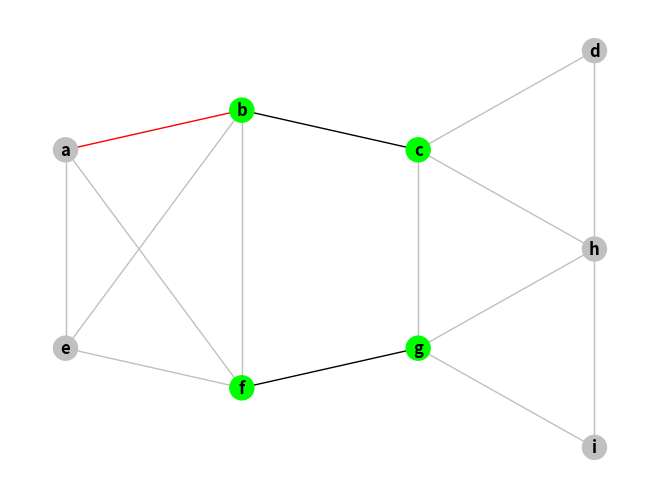

Here is the Python script that generated this plot: (Note: this script raises an exception after producing the figure.)
import sys

import matplotlib.pyplot as plt
import networkx as nx
import numpy as np
# https://networkx.github.io/documentation/stable/reference/drawing.html
# https://networkx.github.io/documentation/stable/reference/functions.html
# https://matplotlib.org/examples/color/named_colors.html
# H = nx.Graph(G)  # convert G to undirected graph

if __name__ == "__main__":
    G = nx.Graph()

    colors=["silver", "red", "forestgreen", "oliva", "gold", "teal"]
    # graphNodes=[
    # 	["a", {"color":"silver"}], 
    # 	["b", {'color':"silver"}],
    # 	["c", {'color':"silver"}],
    # 	["d", {"color":"silver"}], 
    # 	["e", {'color':"silver"}],
    # 	["f", {"color":"silver"}], 
    # 	["g", {"color":"silver"}], 
    # 	["h", {"color":"silver"}], 
    # 	["i", {"color":"silver"}], 
    # 	["j", {"color":"silver"}]
    # ]
    [[],2,3,4,5]
    graphNodes=[
        ["a", {"color":"silver", "pos":np.array([1, 2.5])}], 
        ["b", {'color':"lime", "pos":np.array([2, 2.7])}],
        ["c", {'color':"lime", "pos":np.array([3, 2.5])}],
        ["d", {"color":"silver", "pos":np.array([4, 3])}], 
        ["e", {"color":"silver", "pos":np.array([1, 1.5])}], 
        ["f", {"color":"lime", "pos":np.array([2, 1.3])}], 
        ["g", {"color":"lime", "pos":np.array([3,1.5])}], 
        ["h", {"color":"silver", "pos":np.array([4,2])}], 
        ["i", {"color":"silver", "pos":np.array([4,1])}]
    ]

    # graphEdges=[
    # 	["a", "b", {"color":"silver"}], 
    # 	["b", "c", {"color":"silver"}],
    # 	["c", "d", {"color":"silver"}],
    # 	["c", "i", {"color":"silver"}],
    # 	["c", "g", {"color":"silver"}],
    # 	["d", "a", {"color":"silver"}],
    # 	["e", "f", {"color":"silver"}],
    # 	["f", "h", {"color":"silver"}],
    # 	["g", "h", {"color":"silver"}],
    # 	["g", "e", {"color":"silver"}],
    # 	["i", "j", {"color":"silver"}]
    # ]

    graphEdges=[
        ["a", "b", {"color":"silver", "weight":1}], 
        ["a", "e", {"color":"silver", "weight":1}],
        ["a", "f", {"color":"silver", "weight":1}],
        ["b", "e", {"color":"silver", "weight":1}],
        ["b", "c", {"color":"black", "weight":1}],
        ["b", "f", {"color":"silver", "weight":1}],
        ["e", "f", {"color":"silver", "weight":1}],
        ["f", "g", {"color":"black", "weight":1}],
        ["c", "d", {"color":"silver", "weight":1}],
        ["c", "h", {"color":"silver", "weight":1}],
        ["c", "g", {"color":"silver", "weight":1}],
        ["d", "h", {"color":"silver", "weight":1}],
        ["g", "i", {"color":"silver", "weight":1}],
        ["g", "h", {"color":"silver", "weight":1}],
        ["i", "h", {"color":"silver", "weight":1}]

    ]


    G.add_nodes_from(graphNodes)
    G.add_edges_from(graphEdges)

    #G.add_weighted_edges_from(graphEdges)
    # nx.set_node_attributes(G, colors[1], 'color')


    pos={}
    #print(pos)
    for nodeI, posI in G.nodes.data("pos"):
        pos[nodeI]=posI
        
    # pos["b"]=np.array([0.2, 0.2])
    #print(pos)

    print(G.edges(["a", "b"]))
    data=["a", "b"]
    G.edges[data]["color"]="red"

    edge_labels = nx.get_edge_attributes(G,'weight')
    node_colors=nx.get_node_attributes(G,'color')
    edge_colors=nx.get_edge_attributes(G,'color')

    
    nx.draw(G, pos, edge_color=edge_colors.values(), node_color=node_colors.values(),with_labels=True, font_weight='bold')

    #pos["a"]=pos["a"]+0.3
    nx.draw_networkx_edge_labels(G, pos, edge_labels=edge_labels, with_labels=True, font_weight='bold')
    plt.show()

    #for i in nx.neighbors(G, "WA"):
    #	print(i)
    # print("---------")
    # for nodeI, listI in zip(sorted(G.nodes), nx.adjacency_matrix(G, nodelist=sorted(G.nodes())).todense()):
    # 	print("{}\t{}".format(nodeI, listI))

    # print("---------")
    # #A^2
    # for i in range(1, 4):
    #     print("---A^{}---".format(i))
    #     print(nx.adjacency_matrix(G, nodelist=sorted(G.nodes())).todense()**i)
    #     print(nx.adjacency_matrix(G, nodelist=sorted(G.nodes())).todense().shape[1])
    #     print("---------")



    ####
    # print("formula")
    # matrixA=nx.adjacency_matrix(G, nodelist=sorted(G.nodes())).todense()
    # identidad=np.identity(matrixA.shape[0])

    # identidadMenosA=identidad-matrixA
    # print(identidadMenosA)
    # print(np.linalg.inv(identidadMenosA))
    # print(np.identity(3))
    ####
    #for i in nx.adjacency_matrix(G, nodelist=sorted(G.nodes())).todense():
    #	print(i)
    # print(nx.adjacency_matrix(G, nodelist=sorted(G.nodes())).todense())


    #print(nx.number_strongly_connected_components(G))
